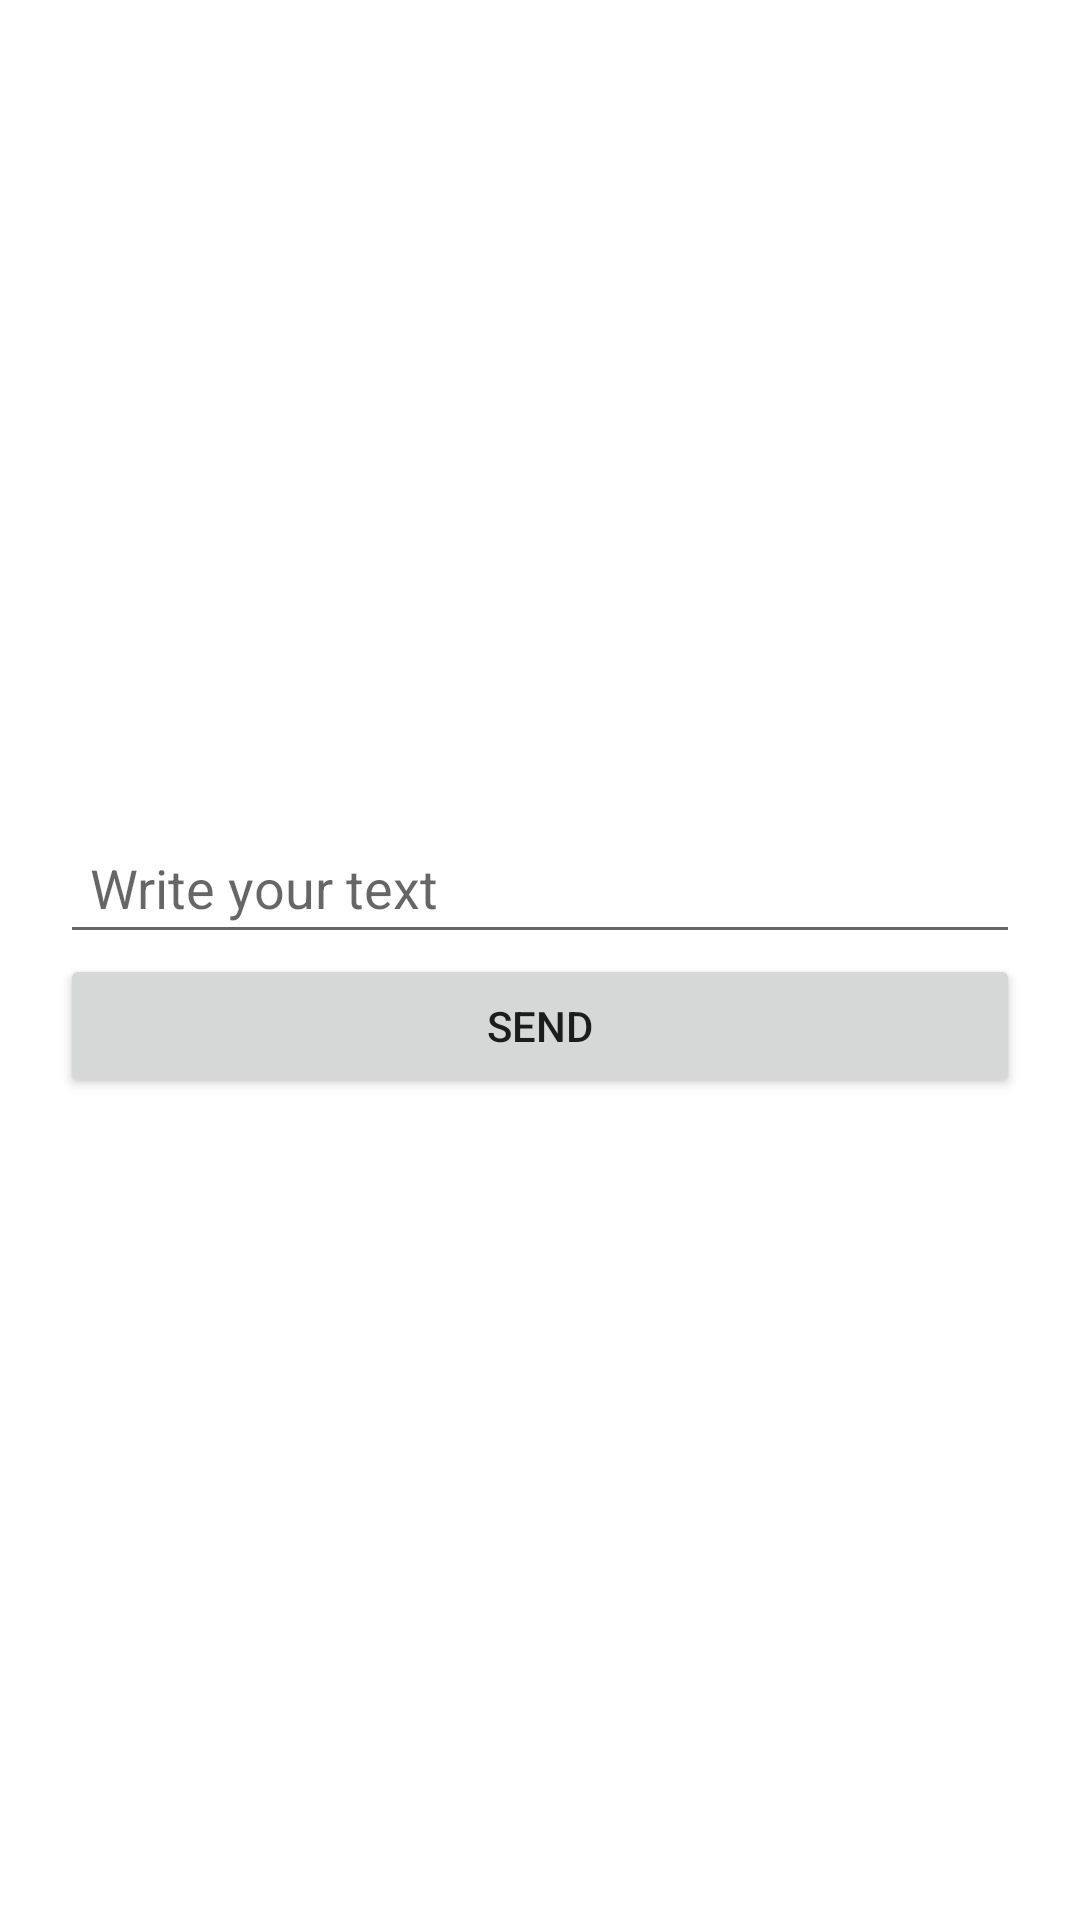

The Android layout XML behind this screen, and the referenced resources:
<!-- AndroidManifest.xml: application theme Theme.Hw6_m1 -->
<!-- res/layout/activity_main.xml -->
<?xml version="1.0" encoding="utf-8"?>
<LinearLayout xmlns:android="http://schemas.android.com/apk/res/android"
    xmlns:app="http://schemas.android.com/apk/res-auto"
    xmlns:tools="http://schemas.android.com/tools"
    android:layout_width="match_parent"
    android:layout_height="match_parent"
    android:orientation="vertical"
    android:gravity="center"
    android:padding="20dp"
    tools:context=".MainActivity">
    <EditText
        android:textColor="@color/black"
        android:padding="10dp"
        android:hint="@string/write_your_text"
        android:id="@+id/edt_txt"
        android:layout_width="match_parent"
        android:layout_height="wrap_content"/>
    <Button
        android:id="@+id/btn_send"
        android:text="@string/send"
        android:layout_width="match_parent"
        android:layout_height="wrap_content"/>

</LinearLayout>
<!-- resources referenced by this layout -->
<resources>
  <string name="send">Send</string>
  <string name="write_your_text">Write your text</string>
  <style name="Theme.Hw6_m1" parent="Theme.MaterialComponents.DayNight.DarkActionBar">
          
          <item name="colorPrimary">@color/purple_500</item>
          <item name="colorPrimaryVariant">@color/purple_700</item>
          <item name="colorOnPrimary">@color/white</item>
          
          <item name="colorSecondary">@color/teal_200</item>
          <item name="colorSecondaryVariant">@color/teal_700</item>
          <item name="colorOnSecondary">@color/black</item>
          
          <item name="android:statusBarColor" tools:targetApi="l">?attr/colorPrimaryVariant</item>
          
      </style>
  <!-- not gathered from this repository: default colours our renderer supplied (Android Studio template values) -->
  <color name="purple_500">#FF6200EE</color>
  <color name="purple_700">#FF3700B3</color>
  <color name="teal_200">#FF03DAC5</color>
  <color name="teal_700">#FF018786</color>
  <color name="black">#FF000000</color>
  <color name="white">#FFFFFFFF</color>
</resources>
